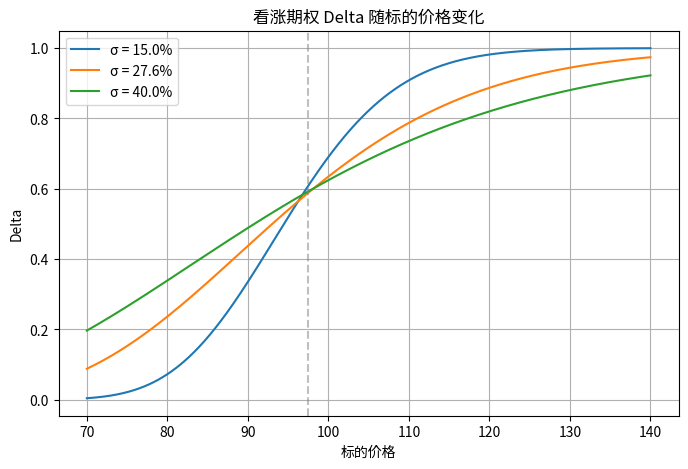

Python code for this plot:
import numpy as np
import matplotlib.pyplot as plt
from scipy.stats import norm

# 参数
K = 97.5
r = 0.043
T = 0.58
S_range = np.linspace(70, 140, 500)
volatility_params = [0.15, 0.276, 0.40]  # 可调

# 计算看涨期权 delta
def delta_call(S, K, r, T, sigma):
    d1 = (np.log(S / K) + (r + 0.5 * sigma**2) * T) / (sigma * np.sqrt(T))
    return norm.cdf(d1)

# 绘制
plt.figure(figsize=(8, 5))
for sigma in volatility_params:
    delta_vals = delta_call(S_range, K, r, T, sigma)
    plt.plot(S_range, delta_vals, label=f'σ = {sigma*100:.1f}%')

plt.axvline(x=K, color='gray', linestyle='--', alpha=0.5)
plt.xlabel('标的价格')
plt.ylabel('Delta')
plt.title('看涨期权 Delta 随标的价格变化')
plt.legend()
plt.grid(True)

# 保存图片
fig_path = 'delta_vs_spot.png'
plt.savefig(fig_path, dpi=150, bbox_inches='tight')
plt.close()

# 计算特定点：S=110, σ=27.6%
S_specific = 110
sigma_specific = 0.276
delta_val = delta_call(S_specific, K, r, T, sigma_specific)

# 结果字典
result = {
    'delta_at_s110': round(delta_val, 6),
    'figure_path': fig_path
}
print(result)
